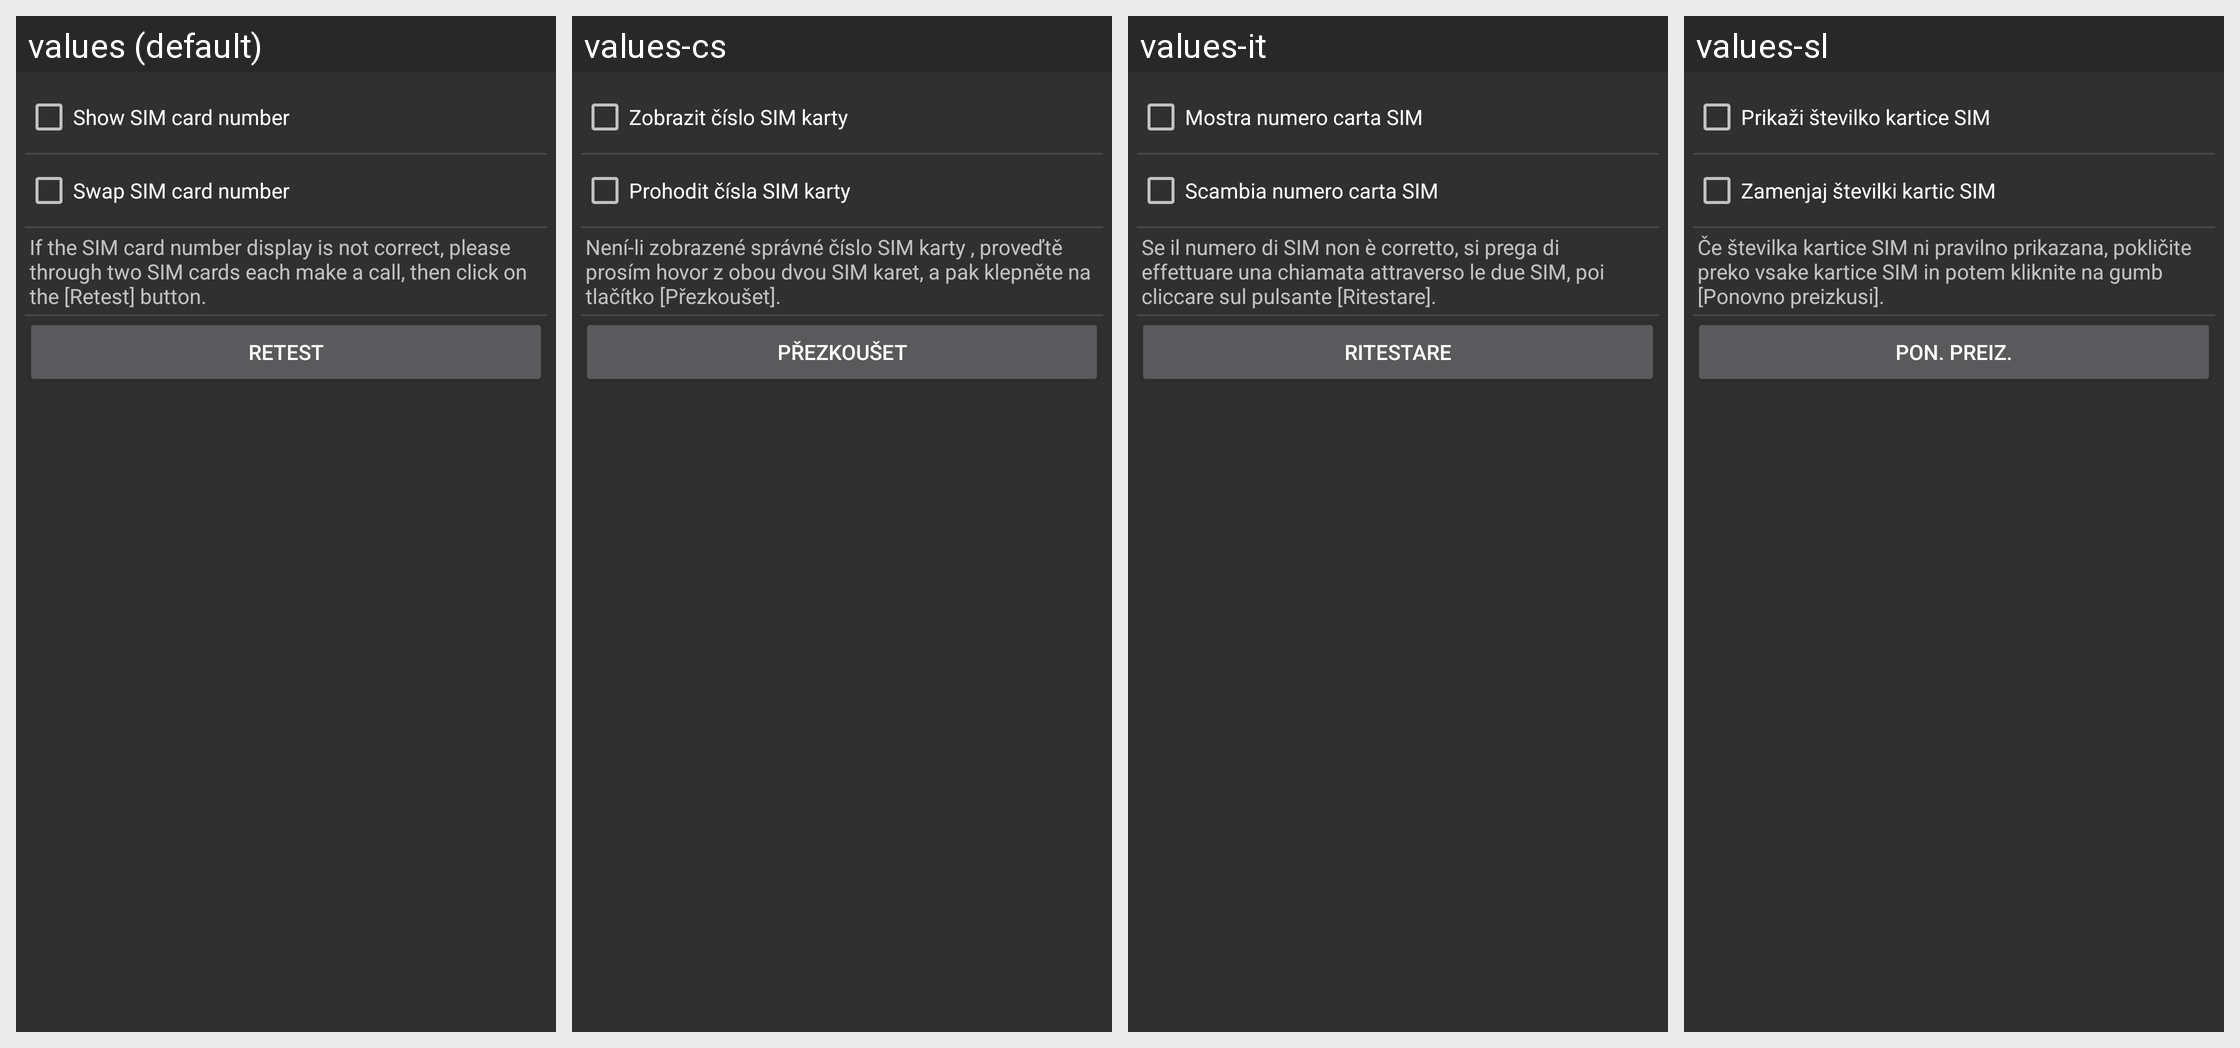

Strings drawn on this Android screen and how each of the app's shown locales translates them:
Android screen res/layout/dsc_tab2.xml rendered under 4 locales, left to right: values (default), values-cs, values-it, values-sl. Device: Nexus 5 (rendered at 1080×1920; each locale shown at half size, 540×960, under a caption strip naming it); theme DWAppTheme.
Other locales in the repository, not shown: values-af, values-am, values-ar, values-ar-rXB, values-az, values-az-rAZ, values-be, values-bg, values-bn, values-bn-rBD, values-ca, values-da, values-de, values-el, values-en, values-en-rGB, values-en-rIN, values-en-rPH, values-en-rUS, values-es, values-es-rCO, values-es-rUS, values-et, values-et-rEE, values-eu, values-eu-rES, values-fa, values-fi, values-fr, values-fr-rCA, values-gl, values-gl-rES, values-gu, values-gu-rIN, values-he, values-hi, values-hr, values-hu, values-hy, values-hy-rAM, values-ig, values-in, values-is, values-is-rIS, values-iw, values-ja, values-ka, values-ka-rGE, values-kk, values-kk-rKZ, values-km-rKH, values-kn, values-kn-rIN, values-ko, values-ky-rKG, values-lo-rLA, values-lt, values-lv, values-mk, values-mk-rMK, values-ml, values-ml-rIN, values-mn-rMN, values-mr, values-mr-rIN, values-ms, values-ms-rMY, values-my-rMM, values-nb, values-ne-rNP, values-nl, values-pa, values-pa-rIN, values-pl, values-pt, values-pt-rBR, values-pt-rPT, values-rm, values-ro, values-ru, values-si-rLK, values-sk, values-sq-rAL, values-sr, values-sv, values-sw, values-ta, values-ta-rIN, values-te, values-te-rIN, values-th, values-tl, values-tr, values-uk, values-ur, values-ur-rPK, values-uz-rUZ, values-vi, values-yo, values-zh, values-zh-rCN, values-zh-rHK, values-zh-rTW, values-zu.
Strings drawn on this screen, with the default value and each locale's value (text and hints the layout hard-codes, and strings that could not be matched under every locale, appear in the picture but are not listed):

pref_title_showSIMCardNumber
  values: Show SIM card number
  values-cs: Zobrazit číslo SIM karty
  values-it: Mostra numero carta SIM
  values-sl: Prikaži številko kartice SIM

pref_title_swapSIMCardNumber
  values: Swap SIM card number
  values-cs: Prohodit čísla SIM karty
  values-it: Scambia numero carta SIM
  values-sl: Zamenjaj številki kartic SIM

prompt_retestSIMCardNumber
  values: If the SIM card number display is not correct, please through two SIM cards each make a call, then click on the [Retest] button.
  values-cs: Není-li zobrazené správné číslo SIM karty , proveďtě prosím hovor z obou dvou SIM karet, a pak klepněte na tlačítko [Přezkoušet].
  values-it: Se il numero di SIM non è corretto, si prega di effettuare una chiamata attraverso le due SIM, poi cliccare sul pulsante [Ritestare].
  values-sl: Če številka kartice SIM ni pravilno prikazana, pokličite preko vsake kartice SIM in potem kliknite na gumb [Ponovno preizkusi].

retest
  values: Retest
  values-cs: Přezkoušet
  values-it: Ritestare
  values-sl: Pon. preiz.
